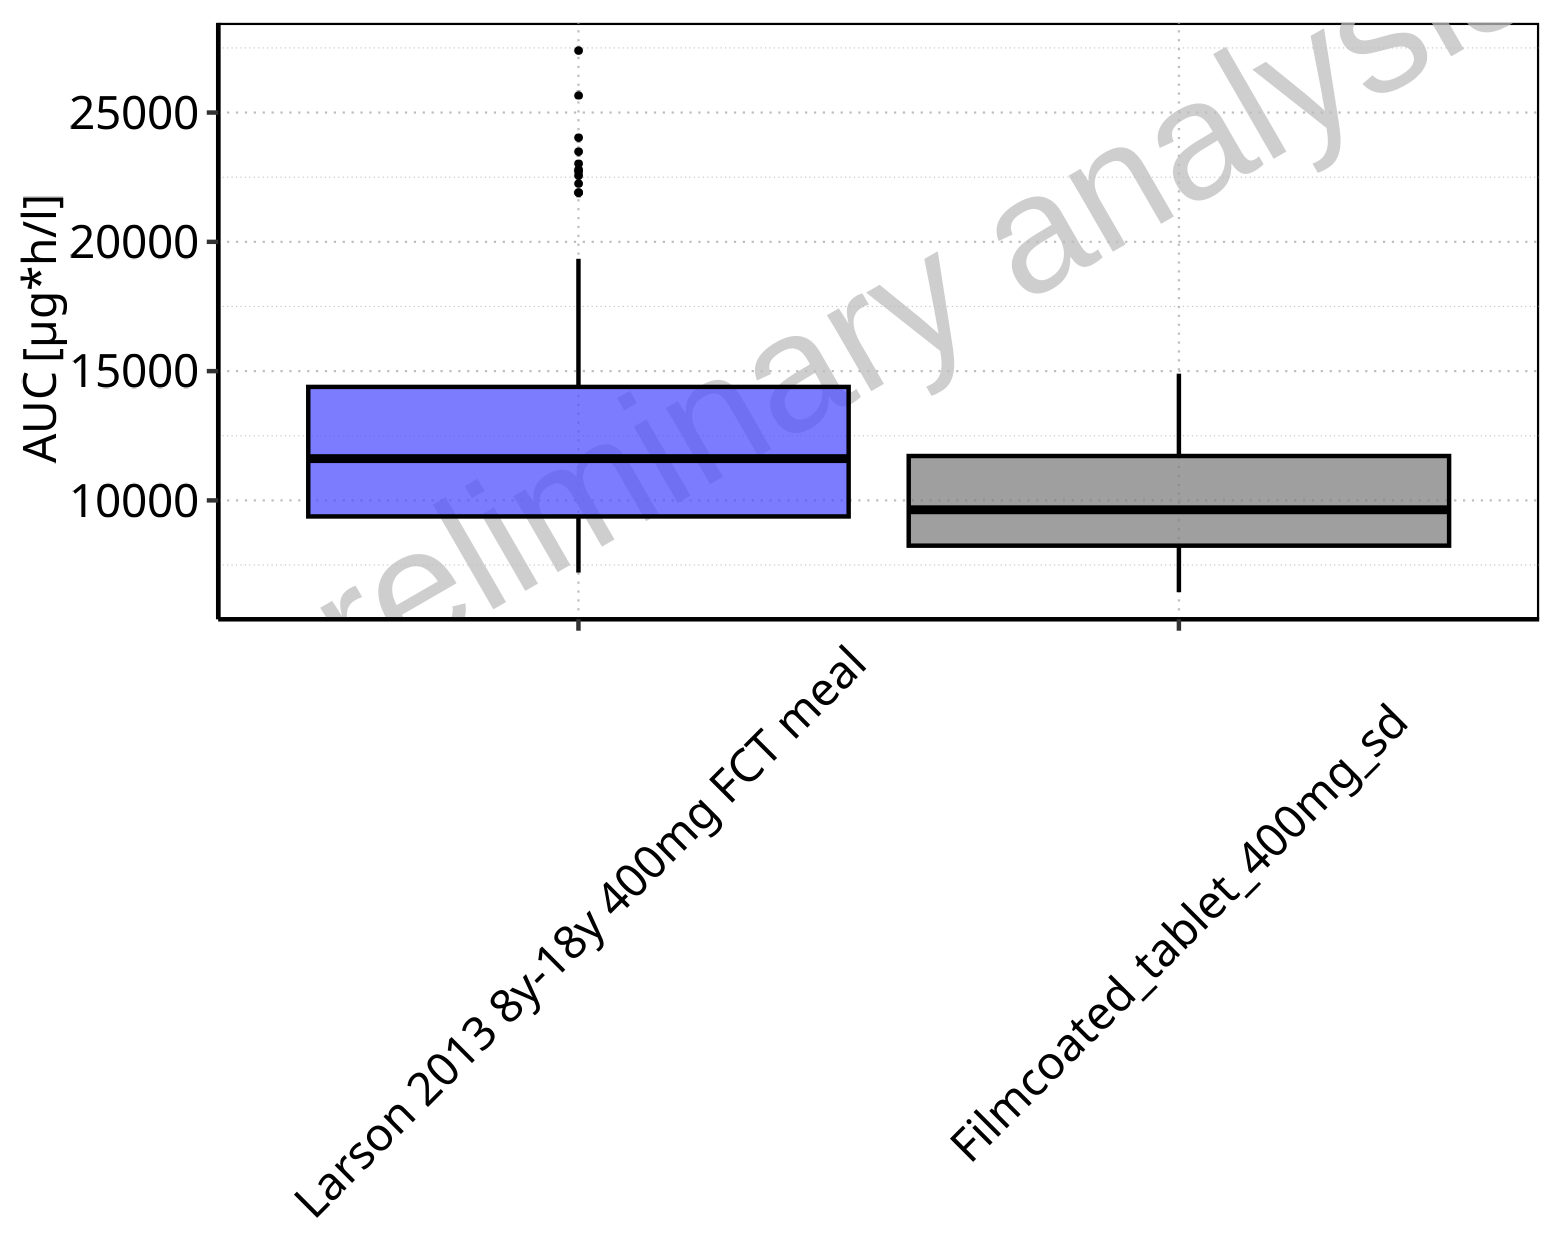

The file beside this chart, header and first rows:
Population, N, 5<sup>th</sup> pctl, 25<sup>th</sup> pctl, 50<sup>th</sup> pctl, 75<sup>th</sup> pctl, 95<sup>th</sup> pctl, Mean, SD, Geo Mean, Geo SD
Larson 2013 8y-18y 400mg FCT meal, 500, 7207, 9379, 11615, 14389, 19343, 12200, 3757, 11656, 1.353
Filmcoated_tablet_400mg_sd, 100, 6449, 8249, 9638, 11717, 14901, 10130, 2672, 9785, 1.306
